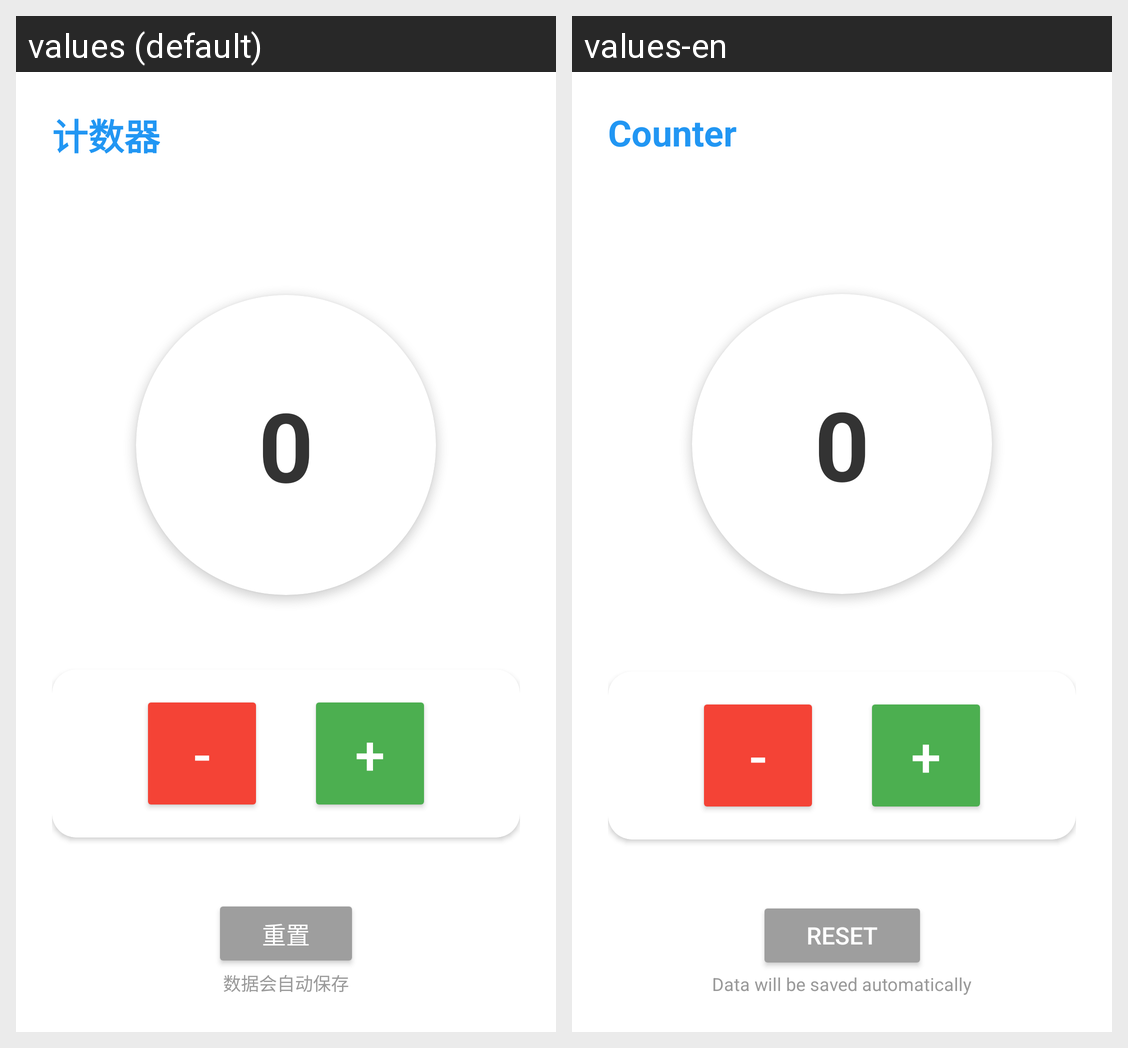

This grid shows one Android layout under two languages. Give, for every string resource on the screen, its name, the default text and each shown locale's text.
Android screen res/layout/activity_counter.xml rendered under 2 locales, left to right: values (default), values-en. Device: Nexus 5 (rendered at 1080×1920; each locale shown at half size, 540×960, under a caption strip naming it); theme Theme.Jjjjjppppp.
Strings drawn on this screen, with the default value and each locale's value (text and hints the layout hard-codes, and strings that could not be matched under every locale, appear in the picture but are not listed):

tool_counter
  values: 计数器
  values-en: Counter

reset
  values: 重置
  values-en: Reset

hint
  values: 数据会自动保存
  values-en: Data will be saved automatically
